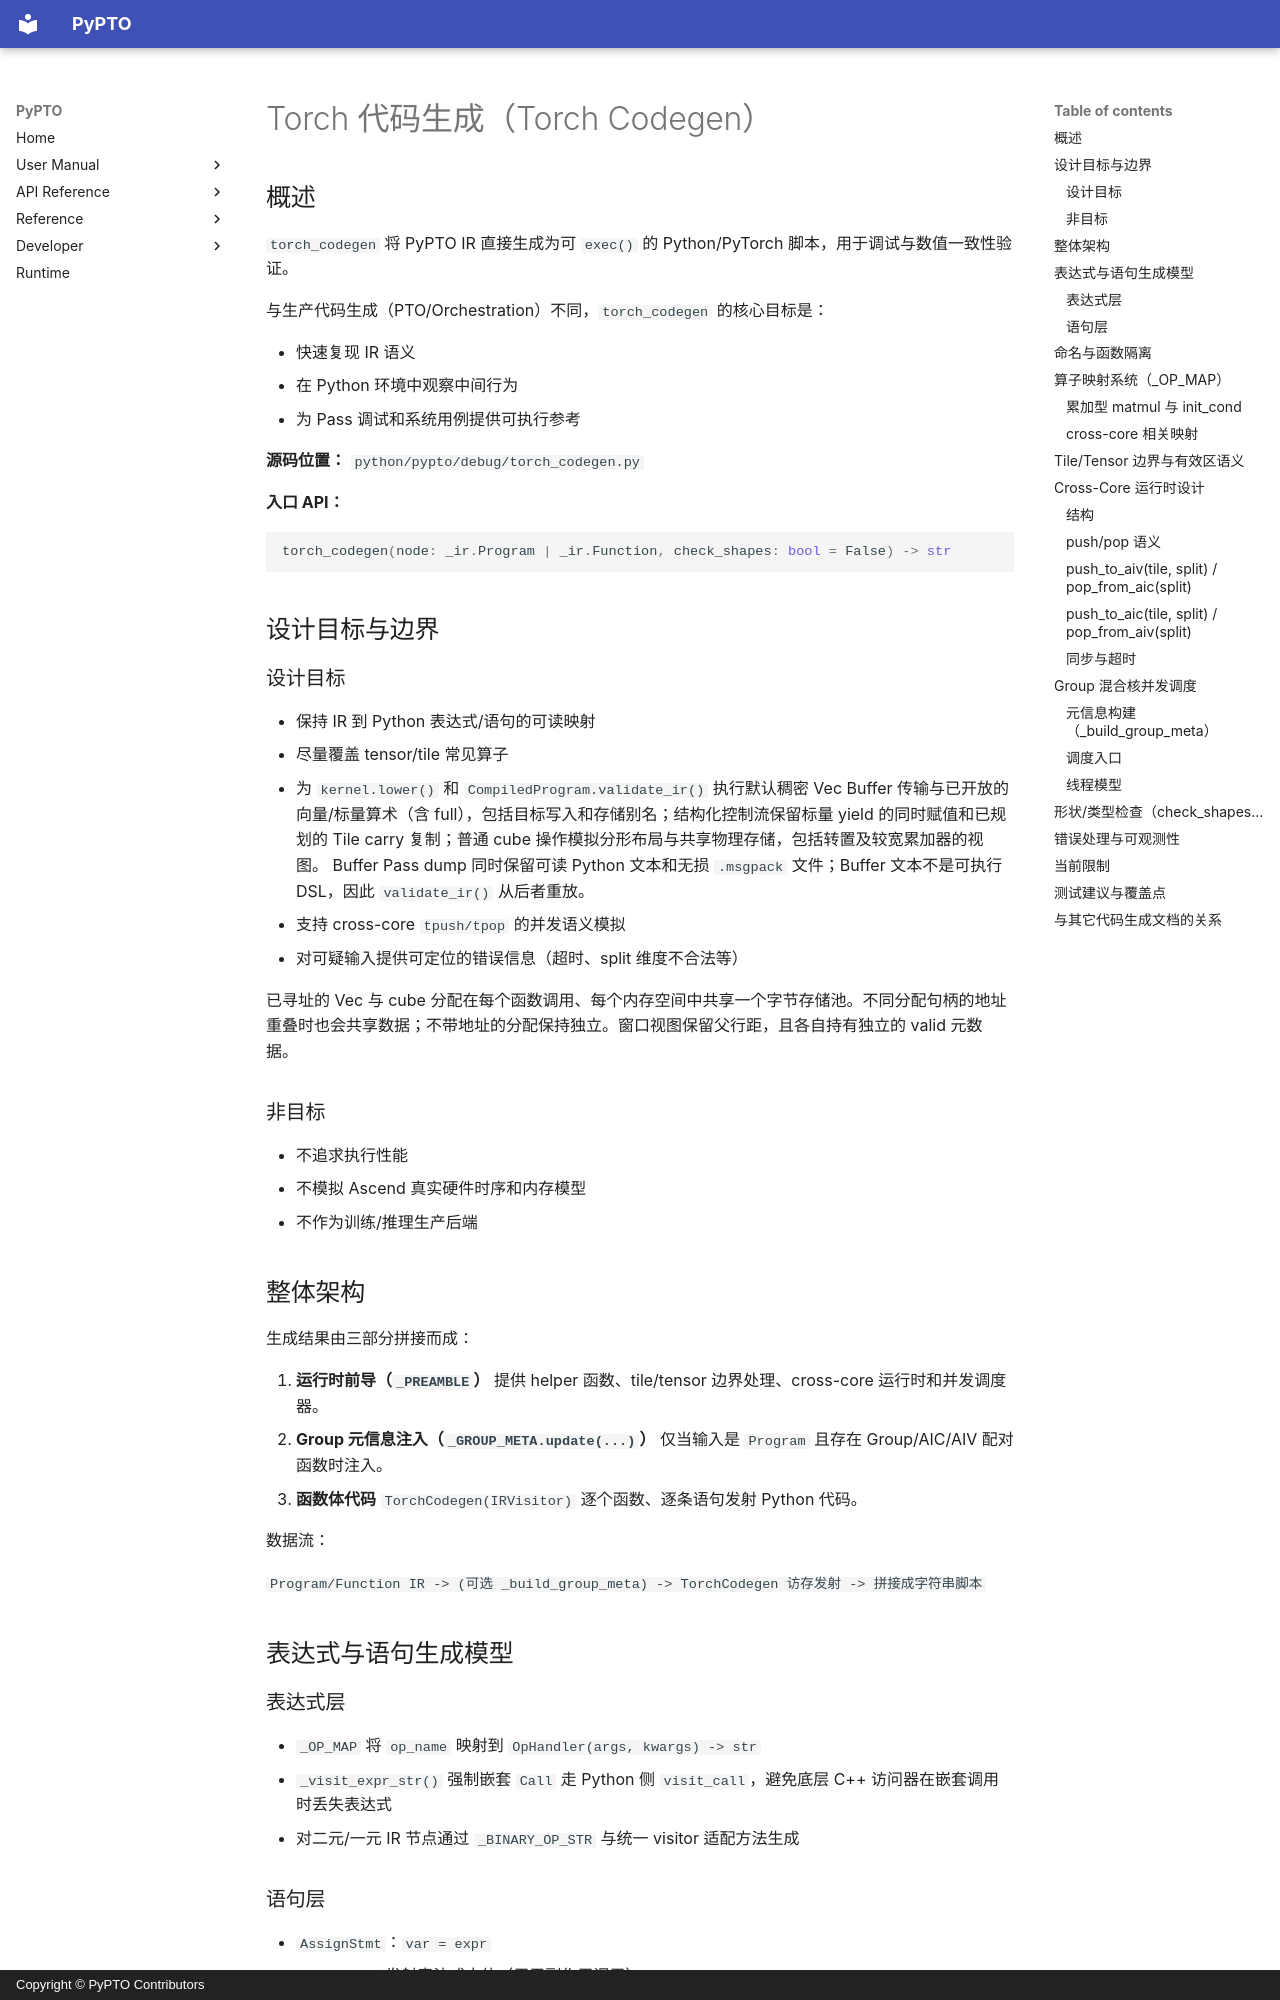

repository: hw-native-sys/pypto · page: zh/dev/debug/00-torch_codegen/index.html · generator: mkdocs · copyright: Copyright © PyPTO Contributors

# Torch 代码生成（Torch Codegen）

## 概述

`torch_codegen` 将 PyPTO IR 直接生成为可 `exec()` 的 Python/PyTorch 脚本，用于调试与数值一致性验证。

与生产代码生成（PTO/Orchestration）不同，`torch_codegen` 的核心目标是：

- 快速复现 IR 语义
- 在 Python 环境中观察中间行为
- 为 Pass 调试和系统用例提供可执行参考

**源码位置：** `python/pypto/debug/torch_codegen.py`

**入口 API：**

```python
torch_codegen(node: _ir.Program | _ir.Function, check_shapes: bool = False) -> str
```

## 设计目标与边界

### 设计目标

- 保持 IR 到 Python 表达式/语句的可读映射
- 尽量覆盖 tensor/tile 常见算子
- 为 `kernel.lower()` 和 `CompiledProgram.validate_ir()` 执行默认稠密 Vec Buffer 传输与已开放的向量/标量算术（含 full），包括目标写入和存储别名；结构化控制流保留标量 yield 的同时赋值和已规划的 Tile carry 复制；普通 cube 操作模拟分形布局与共享物理存储，包括转置及较宽累加器的视图。 Buffer Pass dump 同时保留可读 Python 文本和无损 `.msgpack` 文件；Buffer 文本不是可执行 DSL，因此 `validate_ir()` 从后者重放。
- 支持 cross-core `tpush/tpop` 的并发语义模拟
- 对可疑输入提供可定位的错误信息（超时、split 维度不合法等）

已寻址的 Vec 与 cube 分配在每个函数调用、每个内存空间中共享一个字节存储池。不同分配句柄的地址重叠时也会共享数据；不带地址的分配保持独立。窗口视图保留父行距，且各自持有独立的 valid 元数据。

### 非目标

- 不追求执行性能
- 不模拟 Ascend 真实硬件时序和内存模型
- 不作为训练/推理生产后端

## 整体架构

生成结果由三部分拼接而成：

1. **运行时前导（`_PREAMBLE`）**
   提供 helper 函数、tile/tensor 边界处理、cross-core 运行时和并发调度器。
2. **Group 元信息注入（`_GROUP_META.update(...)`）**
   仅当输入是 `Program` 且存在 Group/AIC/AIV 配对函数时注入。
3. **函数体代码**
   `TorchCodegen(IRVisitor)` 逐个函数、逐条语句发射 Python 代码。

数据流：

`Program/Function IR -> (可选 _build_group_meta) -> TorchCodegen 访存发射 -> 拼接成字符串脚本`

## 表达式与语句生成模型

### 表达式层

- `_OP_MAP` 将 `op_name` 映射到 `OpHandler(args, kwargs) -> str`
- `_visit_expr_str()` 强制嵌套 `Call` 走 Python 侧 `visit_call`，避免底层 C++ 访问器在嵌套调用时丢失表达式
- 对二元/一元 IR 节点通过 `_BINARY_OP_STR` 与统一 visitor 适配方法生成

### 语句层

- `AssignStmt`：`var = expr`
- `EvalStmt`：发射表达式本体（用于副作用调用）
- `ReturnStmt`：支持单返回与多返回 tuple
- `ScopeStmt`：透明展开
- `ForStmt`/`WhileStmt`：将 SSA `iter_args + yield` 降为可变变量更新
- `IfStmt`：分支内通过 `yield` 写回 `return_vars`
